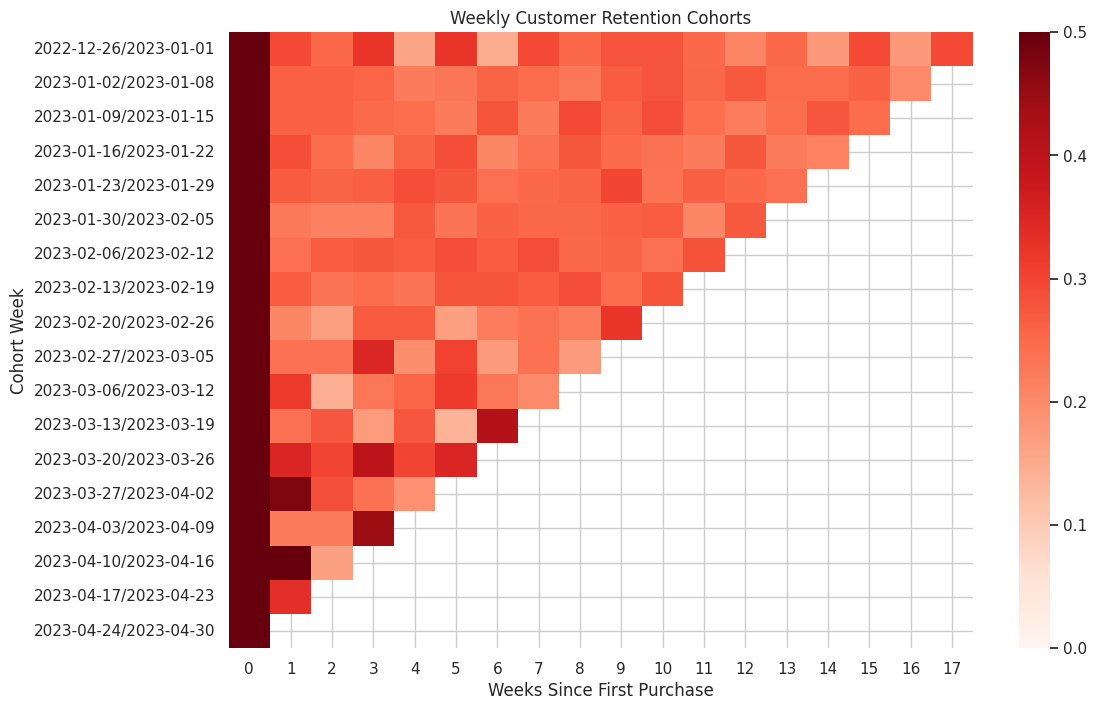

Write Python code to recreate this figure.
import pandas as pd
import numpy as np
import matplotlib.pyplot as plt
import seaborn as sns

# Set visual style
sns.set_theme(style='whitegrid', palette='rocket')

# Loading a synthetic, but realistic looking E-Commerce dataset
# For portfolio purposes, simulating 10k rows of transactions
np.random.seed(42)
dates = pd.date_range(start='2023-01-01', periods=120)
user_ids = np.random.randint(1000, 3000, size=10000)
login_dates = np.random.choice(dates, size=10000)

df = pd.DataFrame({'CustomerID': user_ids, 'InvoiceDate': login_dates})
df['InvoiceDate'] = pd.to_datetime(df['InvoiceDate'])
df.head()

# Get first purchase date for each user
first_logins = df.groupby('CustomerID')['InvoiceDate'].min().reset_index()
first_logins.columns = ['CustomerID', 'CohortDate']

df = pd.merge(df, first_logins, on='CustomerID')

# Convert to weekly periods
df['CohortWeek'] = df['CohortDate'].dt.to_period('W')
df['InvoiceWeek'] = df['InvoiceDate'].dt.to_period('W')

df['WeekNumber'] = (df['InvoiceWeek'] - df['CohortWeek']).apply(lambda x: x.n)
df.head()

cohort_data = df.groupby(['CohortWeek', 'WeekNumber'])['CustomerID'].nunique().reset_index()
retention_pivot = cohort_data.pivot(index='CohortWeek', columns='WeekNumber', values='CustomerID')
cohort_sizes = retention_pivot.iloc[:, 0]
retention_rates = retention_pivot.divide(cohort_sizes, axis=0)
retention_rates.round(3) * 100

plt.figure(figsize=(12, 8))
sns.heatmap(retention_rates, annot=False, cmap='Reds', vmin=0.0, vmax=0.5)
plt.title('Weekly Customer Retention Cohorts')
plt.ylabel('Cohort Week')
plt.xlabel('Weeks Since First Purchase')
plt.show()
